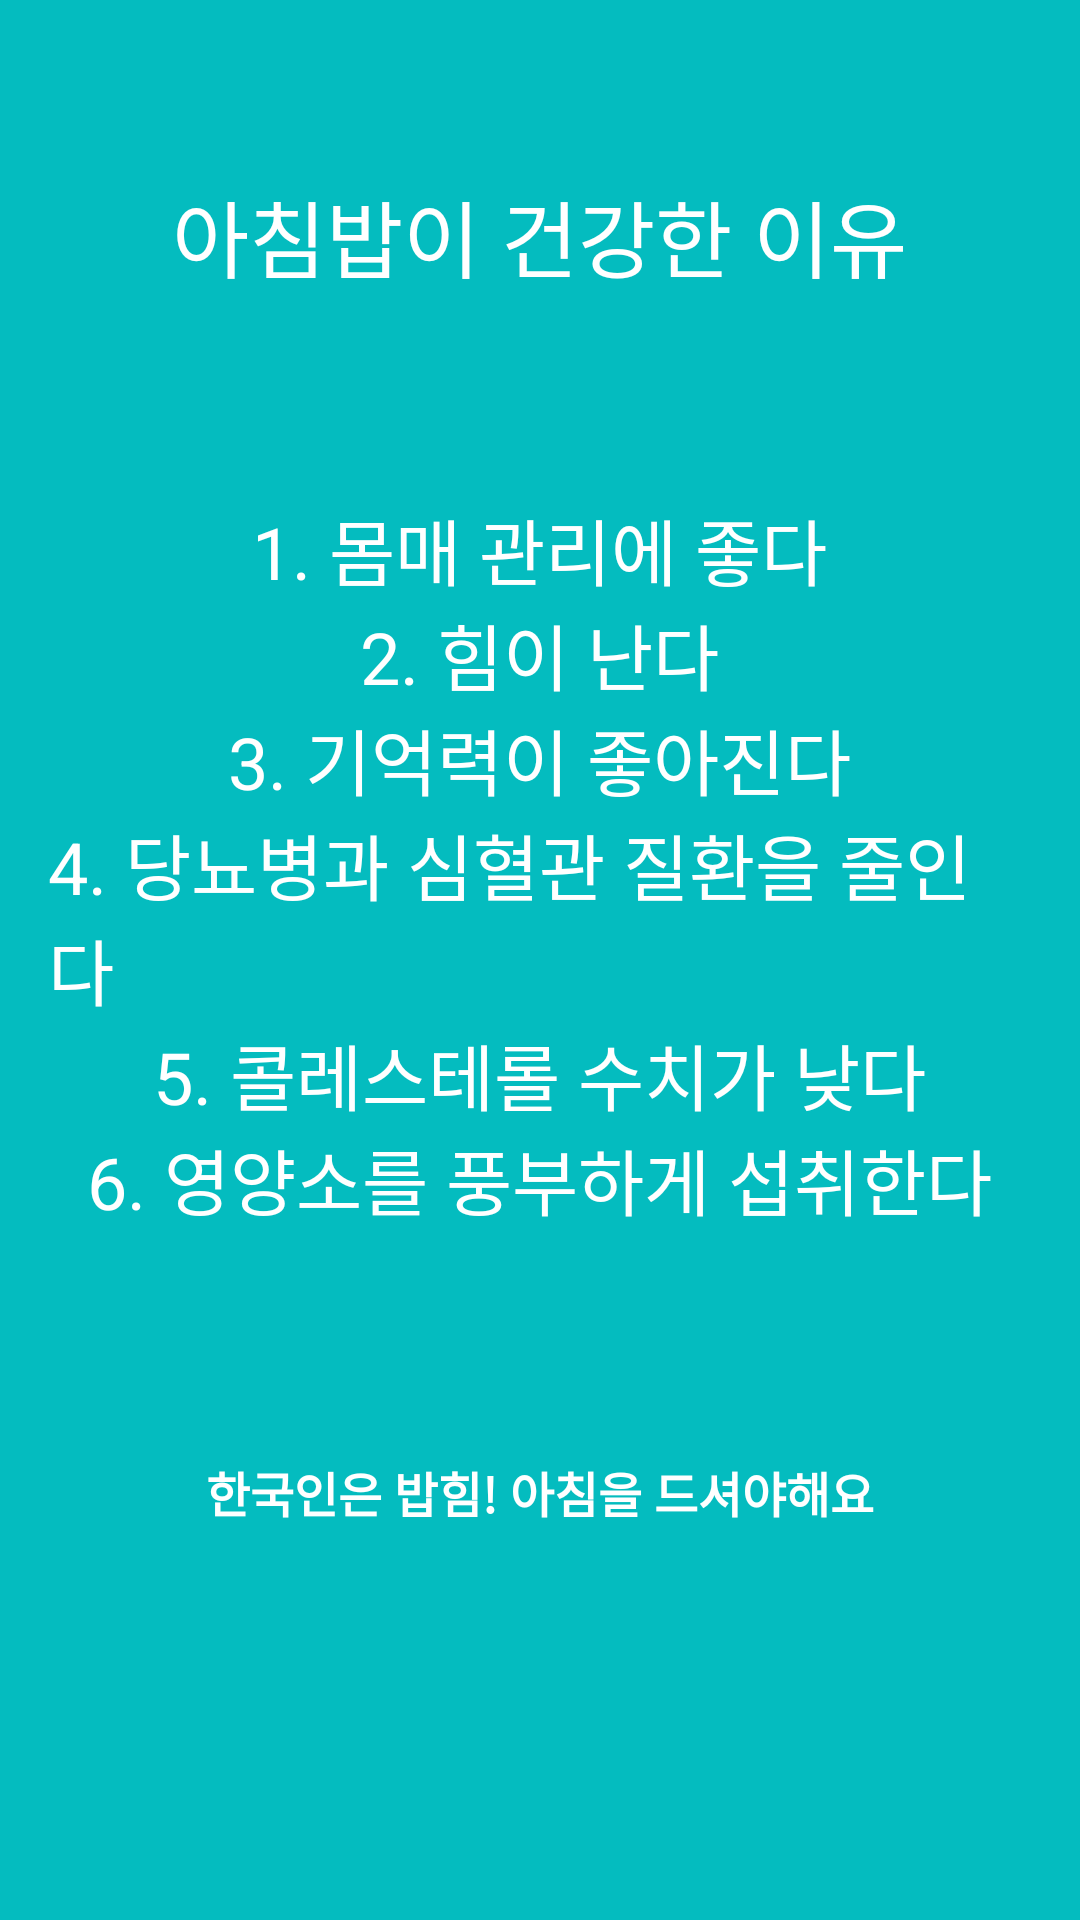

The Android layout XML behind this screen, and the referenced resources:
<!-- AndroidManifest.xml: application theme AppTheme -->
<!-- res/layout/alarmintro5.xml -->
<?xml version="1.0" encoding="utf-8"?>
<LinearLayout xmlns:android="http://schemas.android.com/apk/res/android"
    android:orientation="vertical" android:layout_width="match_parent"
    android:layout_height="match_parent"
    android:background="#04bcbf"
    android:layout_weight="10"
    android:id="@+id/main">

    <TextView
        android:layout_width="wrap_content"
        android:layout_height="0dp"
        android:layout_gravity="center"
        android:gravity="center"
        android:paddingLeft="32dp"
        android:layout_weight="3"
        android:fontFamily="sans-serif-thin"
        android:textColor="#ffffff"
        android:paddingRight="32dp"
        android:textSize="28sp"
        android:textStyle="bold"
        android:text="아침밥이 건강한 이유"/>

    <LinearLayout
        android:layout_width="fill_parent"
        android:layout_height="0dp"
        android:orientation="vertical"
        android:gravity="center"
        android:layout_weight="5">

        <TextView
            android:layout_width="wrap_content"
            android:layout_height="wrap_content"
            android:layout_gravity="center"
            android:paddingLeft="16dp"
            android:paddingRight="16dp"
            android:textSize="24sp"
            android:textColor="#ffffff"
            android:text="1. 몸매 관리에 좋다"/>
        <TextView
            android:layout_width="wrap_content"
            android:layout_height="wrap_content"
            android:layout_gravity="center"
            android:paddingLeft="16dp"
            android:paddingRight="16dp"
            android:textSize="24sp"
            android:textColor="#ffffff"
            android:text="2. 힘이 난다"/>
        <TextView
            android:layout_width="wrap_content"
            android:layout_height="wrap_content"
            android:layout_gravity="center"
            android:paddingLeft="16dp"
            android:paddingRight="16dp"
            android:textSize="24sp"
            android:textColor="#ffffff"
            android:text="3. 기억력이 좋아진다"/>
        <TextView
            android:layout_width="wrap_content"
            android:layout_height="wrap_content"
            android:layout_gravity="center"
            android:paddingLeft="16dp"
            android:paddingRight="16dp"
            android:textSize="24sp"
            android:textColor="#ffffff"
            android:text="4. 당뇨병과 심혈관 질환을 줄인다"/>
        <TextView
            android:layout_width="wrap_content"
            android:layout_height="wrap_content"
            android:layout_gravity="center"
            android:paddingLeft="16dp"
            android:paddingRight="16dp"
            android:textSize="24sp"
            android:textColor="#ffffff"
            android:text="5. 콜레스테롤 수치가 낮다"/>
        <TextView
            android:layout_width="wrap_content"
            android:layout_height="wrap_content"
            android:layout_gravity="center"
            android:paddingLeft="16dp"
            android:paddingRight="16dp"
            android:textSize="24sp"
            android:textColor="#ffffff"
            android:text="6. 영양소를 풍부하게 섭취한다"/>
    </LinearLayout>
    <TextView
        android:layout_width="wrap_content"
        android:layout_height="0dp"
        android:layout_weight="3"
        android:layout_gravity="center"
        android:gravity="center"
        android:textColor="#ffffff"
        android:paddingLeft="64dp"
        android:paddingRight="64dp"
        android:textSize="16sp"
        android:textStyle="bold"
        android:text="한국인은 밥힘! 아침을 드셔야해요"/>
    <TextView
        android:layout_width="fill_parent"
        android:layout_height="64dp"
        android:gravity="bottom|right"
        android:paddingRight="8dp"
        android:paddingBottom="8dp"
        android:textSize="14sp"
        android:text=""/>/>
</LinearLayout>
<!-- resources referenced by this layout -->
<resources>
  <style name="AppTheme" parent="Theme.AppCompat.Light.NoActionBar">
          
          <item name="colorPrimary">@color/colorPrimary</item>
          <item name="colorPrimaryDark">@color/colorPrimaryDark</item>
          <item name="colorAccent">@color/colorAccent</item>
      </style>
  <color name="colorPrimary">#fd9999</color>
  <color name="colorPrimaryDark">#ff7575</color>
  <color name="colorAccent">#c52525</color>
</resources>
